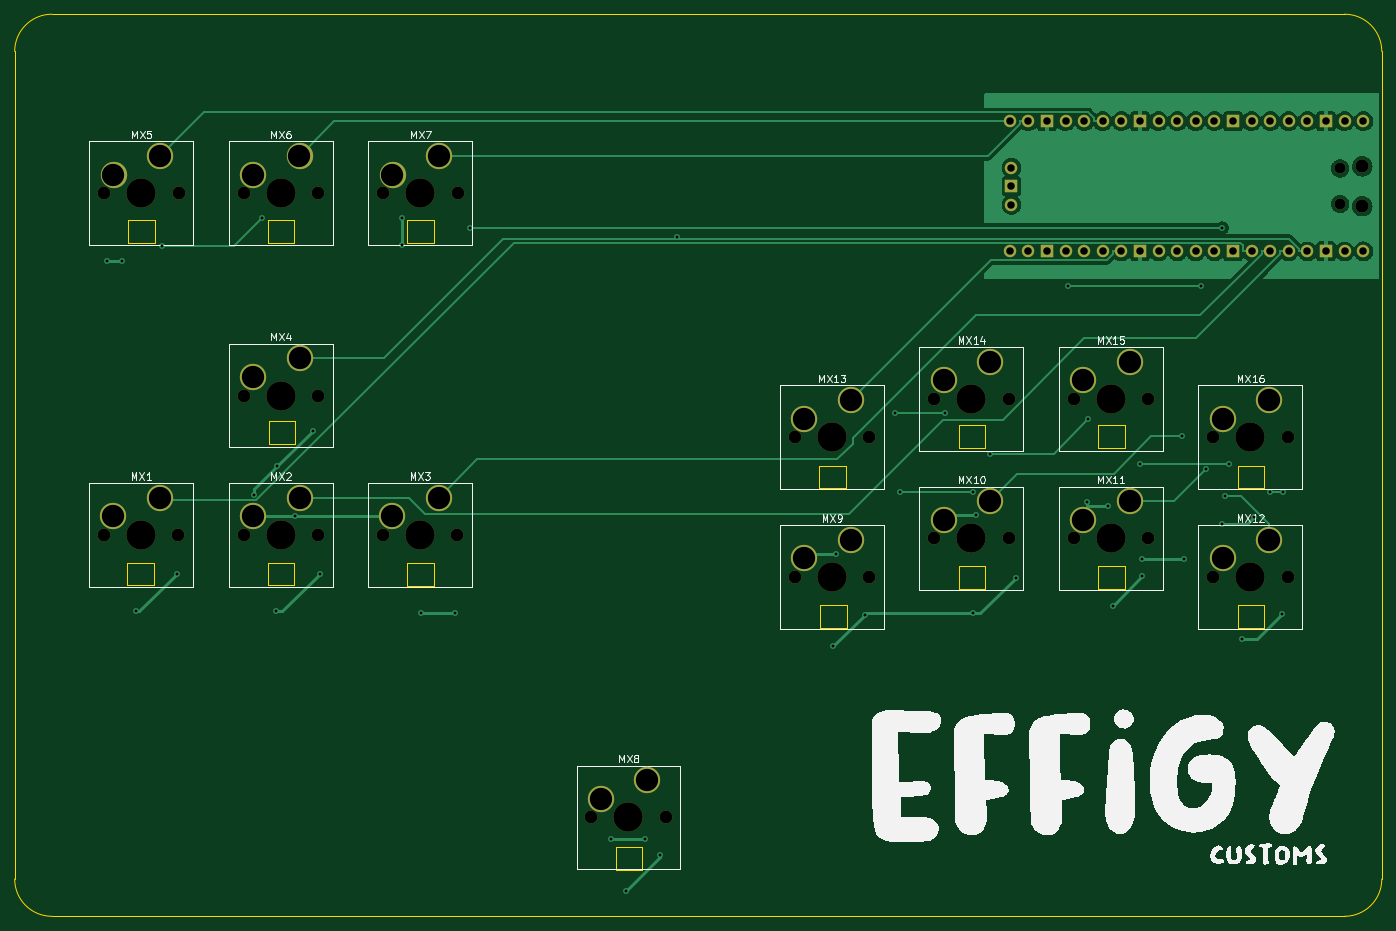
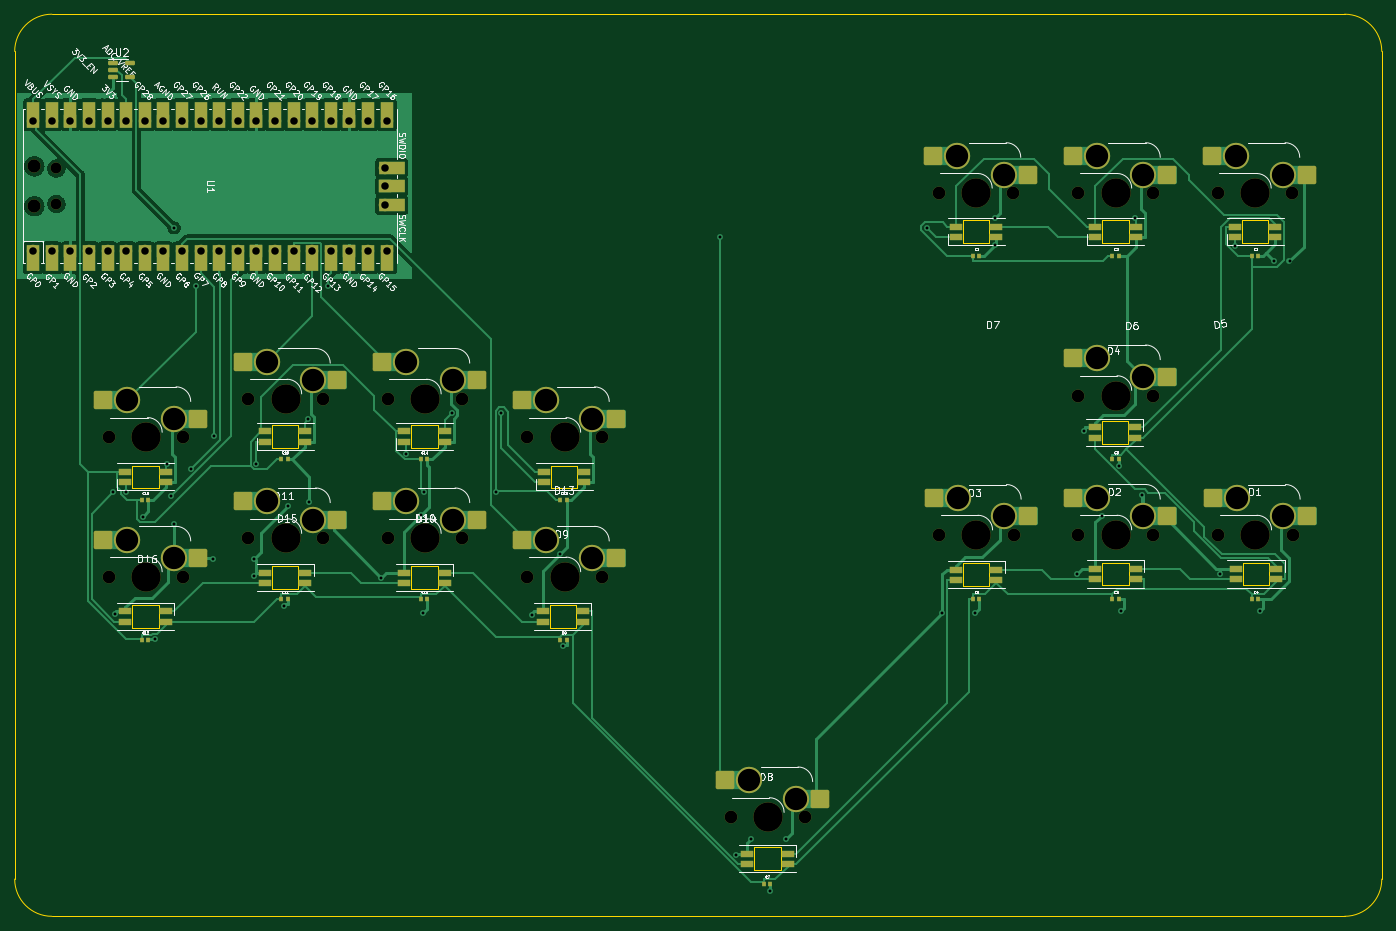
Circuit board: 11 layer files. Board 186.7 x 123.2 mm.
- bottom_copper: JosEffigy-All-Keyboard-Mixbox-B_Cu.gbr (110486 bytes)
- bottom_mask: JosEffigy-All-Keyboard-Mixbox-B_Mask.gbr (10987 bytes)
- paste: JosEffigy-All-Keyboard-Mixbox-B_Paste.gbr (5609 bytes)
- bottom_silk: JosEffigy-All-Keyboard-Mixbox-B_Silkscreen.gbr (155857 bytes)
- outline: JosEffigy-All-Keyboard-Mixbox-Edge_Cuts.gbr (4482 bytes)
- top_copper: JosEffigy-All-Keyboard-Mixbox-F_Cu.gbr (83622 bytes)
- top_mask: JosEffigy-All-Keyboard-Mixbox-F_Mask.gbr (4564 bytes)
- paste: JosEffigy-All-Keyboard-Mixbox-F_Paste.gbr (472 bytes)
- top_silk: JosEffigy-All-Keyboard-Mixbox-F_Silkscreen.gbr (60251 bytes)
- drill: JosEffigy-All-Keyboard-Mixbox-NPTH.drl (1327 bytes)
- drill: JosEffigy-All-Keyboard-Mixbox-PTH.drl (2303 bytes)

=== bottom_copper: JosEffigy-All-Keyboard-Mixbox-B_Cu.gbr (110486 bytes, source omitted) ===
=== bottom_mask: JosEffigy-All-Keyboard-Mixbox-B_Mask.gbr (10987 bytes, source omitted) ===
=== paste: JosEffigy-All-Keyboard-Mixbox-B_Paste.gbr ===
%TF.GenerationSoftware,KiCad,Pcbnew,7.0.5*%
%TF.CreationDate,2023-06-07T01:28:02+08:00*%
%TF.ProjectId,JosEffigy-All-Keyboard-Mixbox,4a6f7345-6666-4696-9779-2d416c6c2d4b,rev?*%
%TF.SameCoordinates,Original*%
%TF.FileFunction,Paste,Bot*%
%TF.FilePolarity,Positive*%
%FSLAX46Y46*%
G04 Gerber Fmt 4.6, Leading zero omitted, Abs format (unit mm)*
G04 Created by KiCad (PCBNEW 7.0.5) date 2023-06-07 01:28:02*
%MOMM*%
%LPD*%
G01*
G04 APERTURE LIST*
G04 Aperture macros list*
%AMRoundRect*
0 Rectangle with rounded corners*
0 $1 Rounding radius*
0 $2 $3 $4 $5 $6 $7 $8 $9 X,Y pos of 4 corners*
0 Add a 4 corners polygon primitive as box body*
4,1,4,$2,$3,$4,$5,$6,$7,$8,$9,$2,$3,0*
0 Add four circle primitives for the rounded corners*
1,1,$1+$1,$2,$3*
1,1,$1+$1,$4,$5*
1,1,$1+$1,$6,$7*
1,1,$1+$1,$8,$9*
0 Add four rect primitives between the rounded corners*
20,1,$1+$1,$2,$3,$4,$5,0*
20,1,$1+$1,$4,$5,$6,$7,0*
20,1,$1+$1,$6,$7,$8,$9,0*
20,1,$1+$1,$8,$9,$2,$3,0*%
G04 Aperture macros list end*
%ADD10RoundRect,0.250000X-1.025000X-1.000000X1.025000X-1.000000X1.025000X1.000000X-1.025000X1.000000X0*%
%ADD11R,0.510000X0.600000*%
%ADD12RoundRect,0.150000X0.512500X0.150000X-0.512500X0.150000X-0.512500X-0.150000X0.512500X-0.150000X0*%
%ADD13R,1.700000X1.000000*%
G04 APERTURE END LIST*
D10*
%TO.C,MX3*%
X95256700Y-105415400D03*
X108183700Y-102875400D03*
%TD*%
D11*
%TO.C,C13*%
X159195000Y-103187500D03*
X158305000Y-103187500D03*
%TD*%
%TO.C,C11*%
X197295000Y-116681200D03*
X196405000Y-116681200D03*
%TD*%
D10*
%TO.C,MX6*%
X76258700Y-58737500D03*
X89185700Y-56197500D03*
%TD*%
%TO.C,MX1*%
X57156800Y-105415400D03*
X70083800Y-102875400D03*
%TD*%
D11*
%TO.C,C9*%
X159195000Y-122237500D03*
X158305000Y-122237500D03*
%TD*%
D10*
%TO.C,MX16*%
X208656200Y-92075000D03*
X221583200Y-89535000D03*
%TD*%
D11*
%TO.C,C4*%
X64738800Y-116681200D03*
X63848800Y-116681200D03*
%TD*%
D10*
%TO.C,MX2*%
X76258800Y-105410000D03*
X89185800Y-102870000D03*
%TD*%
D11*
%TO.C,C14*%
X178245000Y-97631200D03*
X177355000Y-97631200D03*
%TD*%
%TO.C,C5*%
X83788800Y-116681200D03*
X82898800Y-116681200D03*
%TD*%
D10*
%TO.C,MX7*%
X95308700Y-58737500D03*
X108235700Y-56197500D03*
%TD*%
D11*
%TO.C,C12*%
X216345000Y-122237500D03*
X215455000Y-122237500D03*
%TD*%
D10*
%TO.C,MX5*%
X57208700Y-58737500D03*
X70135700Y-56197500D03*
%TD*%
%TO.C,MX4*%
X76258800Y-86360000D03*
X89185800Y-83820000D03*
%TD*%
%TO.C,MX12*%
X208656200Y-111125000D03*
X221583200Y-108585000D03*
%TD*%
%TO.C,MX10*%
X170556200Y-105886200D03*
X183483200Y-103346200D03*
%TD*%
%TO.C,MX8*%
X136652000Y-141446200D03*
X123725000Y-143986200D03*
%TD*%
D11*
%TO.C,C3*%
X64738800Y-69850000D03*
X63848800Y-69850000D03*
%TD*%
%TO.C,C7*%
X130523800Y-155575000D03*
X131413800Y-155575000D03*
%TD*%
D10*
%TO.C,MX14*%
X170556200Y-86836200D03*
X183483200Y-84296200D03*
%TD*%
%TO.C,MX11*%
X189606200Y-105886200D03*
X202533200Y-103346200D03*
%TD*%
D11*
%TO.C,C6*%
X102838800Y-116681200D03*
X101948800Y-116681200D03*
%TD*%
%TO.C,C2*%
X83788800Y-69850000D03*
X82898800Y-69850000D03*
%TD*%
%TO.C,C10*%
X177355000Y-116681200D03*
X178245000Y-116681200D03*
%TD*%
D10*
%TO.C,MX13*%
X151506200Y-92075000D03*
X164433200Y-89535000D03*
%TD*%
D12*
%TO.C,U2*%
X217937500Y-43500000D03*
X217937500Y-45400000D03*
X220212500Y-45400000D03*
X220212500Y-44450000D03*
X220212500Y-43500000D03*
%TD*%
D11*
%TO.C,C1*%
X102838800Y-69850000D03*
X101948800Y-69850000D03*
%TD*%
D10*
%TO.C,MX15*%
X189606200Y-86836200D03*
X202533200Y-84296200D03*
%TD*%
D11*
%TO.C,C15*%
X197295000Y-97631200D03*
X196405000Y-97631200D03*
%TD*%
%TO.C,C8*%
X82898800Y-97631200D03*
X83788800Y-97631200D03*
%TD*%
%TO.C,C16*%
X216345000Y-103187500D03*
X215455000Y-103187500D03*
%TD*%
D10*
%TO.C,MX9*%
X151506200Y-111125000D03*
X164433200Y-108585000D03*
%TD*%
D13*
%TO.C,D12*%
X218549900Y-119764000D03*
X218549900Y-118364000D03*
X213049900Y-118364000D03*
X213049900Y-119764000D03*
%TD*%
%TO.C,D7*%
X99643800Y-65848000D03*
X99643800Y-67248000D03*
X105143800Y-67248000D03*
X105143800Y-65848000D03*
%TD*%
%TO.C,D6*%
X80593800Y-65848000D03*
X80593800Y-67248000D03*
X86093800Y-67248000D03*
X86093800Y-65848000D03*
%TD*%
%TO.C,D5*%
X61543800Y-65848000D03*
X61543800Y-67248000D03*
X67043800Y-67248000D03*
X67043800Y-65848000D03*
%TD*%
%TO.C,D9*%
X161562400Y-119764000D03*
X161562400Y-118364000D03*
X156062400Y-118364000D03*
X156062400Y-119764000D03*
%TD*%
%TO.C,D13*%
X161399900Y-99314000D03*
X161399900Y-100714000D03*
X155899900Y-100714000D03*
X155899900Y-99314000D03*
%TD*%
%TO.C,D11*%
X199499900Y-114492000D03*
X199499900Y-113092000D03*
X193999900Y-113092000D03*
X193999900Y-114492000D03*
%TD*%
%TO.C,D10*%
X180449900Y-114492000D03*
X180449900Y-113092000D03*
X174949900Y-113092000D03*
X174949900Y-114492000D03*
%TD*%
%TO.C,D16*%
X213049900Y-99314000D03*
X213049900Y-100714000D03*
X218549900Y-100714000D03*
X218549900Y-99314000D03*
%TD*%
%TO.C,D8*%
X133635700Y-152863400D03*
X133635700Y-151463400D03*
X128135700Y-151463400D03*
X128135700Y-152863400D03*
%TD*%
%TO.C,D4*%
X86214800Y-94665700D03*
X86214800Y-93265700D03*
X80714800Y-93265700D03*
X80714800Y-94665700D03*
%TD*%
%TO.C,D3*%
X105143800Y-114065000D03*
X105143800Y-112665000D03*
X99643800Y-112665000D03*
X99643800Y-114065000D03*
%TD*%
%TO.C,D15*%
X193999900Y-93788000D03*
X193999900Y-95188000D03*
X199499900Y-95188000D03*
X199499900Y-93788000D03*
%TD*%
%TO.C,D1*%
X66910800Y-113969800D03*
X66910800Y-112569800D03*
X61410800Y-112569800D03*
X61410800Y-113969800D03*
%TD*%
%TO.C,D14*%
X174949900Y-93788000D03*
X174949900Y-95188000D03*
X180449900Y-95188000D03*
X180449900Y-93788000D03*
%TD*%
%TO.C,D2*%
X86093800Y-113969800D03*
X86093800Y-112569800D03*
X80593800Y-112569800D03*
X80593800Y-113969800D03*
%TD*%
M02*

=== bottom_silk: JosEffigy-All-Keyboard-Mixbox-B_Silkscreen.gbr (155857 bytes, source omitted) ===
=== outline: JosEffigy-All-Keyboard-Mixbox-Edge_Cuts.gbr ===
%TF.GenerationSoftware,KiCad,Pcbnew,7.0.5*%
%TF.CreationDate,2023-06-07T01:28:02+08:00*%
%TF.ProjectId,JosEffigy-All-Keyboard-Mixbox,4a6f7345-6666-4696-9779-2d416c6c2d4b,rev?*%
%TF.SameCoordinates,Original*%
%TF.FileFunction,Profile,NP*%
%FSLAX46Y46*%
G04 Gerber Fmt 4.6, Leading zero omitted, Abs format (unit mm)*
G04 Created by KiCad (PCBNEW 7.0.5) date 2023-06-07 01:28:02*
%MOMM*%
%LPD*%
G01*
G04 APERTURE LIST*
%TA.AperFunction,Profile*%
%ADD10C,0.100000*%
%TD*%
%TA.AperFunction,Profile*%
%ADD11C,0.120000*%
%TD*%
G04 APERTURE END LIST*
D10*
X46990000Y-154940000D02*
G75*
G03*
X52070000Y-160020000I5080000J0D01*
G01*
X52070000Y-160020000D02*
X228600000Y-160020000D01*
X52070000Y-36830000D02*
G75*
G03*
X46990000Y-41910000I0J-5080000D01*
G01*
X228600000Y-160020000D02*
G75*
G03*
X233680000Y-154940000I0J5080000D01*
G01*
X46990000Y-41910000D02*
X46990000Y-154940000D01*
X233680000Y-41910000D02*
G75*
G03*
X228600000Y-36830000I-5080000J0D01*
G01*
X233680000Y-154940000D02*
X233680000Y-41910000D01*
X228600000Y-36830000D02*
X52070000Y-36830000D01*
D11*
%TO.C,D12*%
X213999900Y-117514000D02*
X217599900Y-117514000D01*
X213999900Y-120614000D02*
X213999900Y-117514000D01*
X217599900Y-117514000D02*
X217599900Y-120614000D01*
X217599900Y-120614000D02*
X213999900Y-120614000D01*
%TO.C,D7*%
X104193800Y-68098000D02*
X100593800Y-68098000D01*
X104193800Y-64998000D02*
X104193800Y-68098000D01*
X100593800Y-68098000D02*
X100593800Y-64998000D01*
X100593800Y-64998000D02*
X104193800Y-64998000D01*
%TO.C,D6*%
X85143800Y-68098000D02*
X81543800Y-68098000D01*
X85143800Y-64998000D02*
X85143800Y-68098000D01*
X81543800Y-68098000D02*
X81543800Y-64998000D01*
X81543800Y-64998000D02*
X85143800Y-64998000D01*
%TO.C,D5*%
X66093800Y-68098000D02*
X62493800Y-68098000D01*
X66093800Y-64998000D02*
X66093800Y-68098000D01*
X62493800Y-68098000D02*
X62493800Y-64998000D01*
X62493800Y-64998000D02*
X66093800Y-64998000D01*
%TO.C,D9*%
X157012400Y-117514000D02*
X160612400Y-117514000D01*
X157012400Y-120614000D02*
X157012400Y-117514000D01*
X160612400Y-117514000D02*
X160612400Y-120614000D01*
X160612400Y-120614000D02*
X157012400Y-120614000D01*
%TO.C,D13*%
X156849900Y-98464000D02*
X160449900Y-98464000D01*
X156849900Y-101564000D02*
X156849900Y-98464000D01*
X160449900Y-98464000D02*
X160449900Y-101564000D01*
X160449900Y-101564000D02*
X156849900Y-101564000D01*
%TO.C,D11*%
X194949900Y-112242000D02*
X198549900Y-112242000D01*
X194949900Y-115342000D02*
X194949900Y-112242000D01*
X198549900Y-112242000D02*
X198549900Y-115342000D01*
X198549900Y-115342000D02*
X194949900Y-115342000D01*
%TO.C,D10*%
X175899900Y-112242000D02*
X179499900Y-112242000D01*
X175899900Y-115342000D02*
X175899900Y-112242000D01*
X179499900Y-112242000D02*
X179499900Y-115342000D01*
X179499900Y-115342000D02*
X175899900Y-115342000D01*
%TO.C,D16*%
X217599900Y-101564000D02*
X213999900Y-101564000D01*
X217599900Y-98464000D02*
X217599900Y-101564000D01*
X213999900Y-101564000D02*
X213999900Y-98464000D01*
X213999900Y-98464000D02*
X217599900Y-98464000D01*
%TO.C,D8*%
X129085700Y-150613400D02*
X132685700Y-150613400D01*
X129085700Y-153713400D02*
X129085700Y-150613400D01*
X132685700Y-150613400D02*
X132685700Y-153713400D01*
X132685700Y-153713400D02*
X129085700Y-153713400D01*
%TO.C,D4*%
X81664800Y-92415700D02*
X85264800Y-92415700D01*
X81664800Y-95515700D02*
X81664800Y-92415700D01*
X85264800Y-92415700D02*
X85264800Y-95515700D01*
X85264800Y-95515700D02*
X81664800Y-95515700D01*
%TO.C,D3*%
X100593800Y-111815000D02*
X104193800Y-111815000D01*
X100593800Y-114915000D02*
X100593800Y-111815000D01*
X104193800Y-111815000D02*
X104193800Y-114915000D01*
X104193800Y-114915000D02*
X100593800Y-114915000D01*
%TO.C,D15*%
X198549900Y-96038000D02*
X194949900Y-96038000D01*
X198549900Y-92938000D02*
X198549900Y-96038000D01*
X194949900Y-96038000D02*
X194949900Y-92938000D01*
X194949900Y-92938000D02*
X198549900Y-92938000D01*
%TO.C,D1*%
X62360800Y-111719800D02*
X65960800Y-111719800D01*
X62360800Y-114819800D02*
X62360800Y-111719800D01*
X65960800Y-111719800D02*
X65960800Y-114819800D01*
X65960800Y-114819800D02*
X62360800Y-114819800D01*
%TO.C,D14*%
X179499900Y-96038000D02*
X175899900Y-96038000D01*
X179499900Y-92938000D02*
X179499900Y-96038000D01*
X175899900Y-96038000D02*
X175899900Y-92938000D01*
X175899900Y-92938000D02*
X179499900Y-92938000D01*
%TO.C,D2*%
X81543800Y-111719800D02*
X85143800Y-111719800D01*
X81543800Y-114819800D02*
X81543800Y-111719800D01*
X85143800Y-111719800D02*
X85143800Y-114819800D01*
X85143800Y-114819800D02*
X81543800Y-114819800D01*
%TD*%
M02*

=== top_copper: JosEffigy-All-Keyboard-Mixbox-F_Cu.gbr (83622 bytes, source omitted) ===
=== top_mask: JosEffigy-All-Keyboard-Mixbox-F_Mask.gbr ===
%TF.GenerationSoftware,KiCad,Pcbnew,7.0.5*%
%TF.CreationDate,2023-06-07T01:28:02+08:00*%
%TF.ProjectId,JosEffigy-All-Keyboard-Mixbox,4a6f7345-6666-4696-9779-2d416c6c2d4b,rev?*%
%TF.SameCoordinates,Original*%
%TF.FileFunction,Soldermask,Top*%
%TF.FilePolarity,Negative*%
%FSLAX46Y46*%
G04 Gerber Fmt 4.6, Leading zero omitted, Abs format (unit mm)*
G04 Created by KiCad (PCBNEW 7.0.5) date 2023-06-07 01:28:02*
%MOMM*%
%LPD*%
G01*
G04 APERTURE LIST*
%ADD10C,1.750000*%
%ADD11C,4.000000*%
%ADD12C,3.600000*%
%ADD13O,1.800000X1.800000*%
%ADD14O,1.500000X1.500000*%
%ADD15O,1.700000X1.700000*%
%ADD16R,1.700000X1.700000*%
G04 APERTURE END LIST*
D10*
%TO.C,MX3*%
X97261700Y-107955400D03*
D11*
X102341700Y-107955400D03*
D10*
X107421700Y-107955400D03*
D12*
X98531700Y-105415400D03*
X104881700Y-102875400D03*
%TD*%
D10*
%TO.C,MX6*%
X78263700Y-61277500D03*
D11*
X83343700Y-61277500D03*
D10*
X88423700Y-61277500D03*
D12*
X79533700Y-58737500D03*
X85883700Y-56197500D03*
%TD*%
D10*
%TO.C,MX1*%
X59161800Y-107955400D03*
D11*
X64241800Y-107955400D03*
D10*
X69321800Y-107955400D03*
D12*
X60431800Y-105415400D03*
X66781800Y-102875400D03*
%TD*%
D10*
%TO.C,MX16*%
X210661200Y-94615000D03*
D11*
X215741200Y-94615000D03*
D10*
X220821200Y-94615000D03*
D12*
X211931200Y-92075000D03*
X218281200Y-89535000D03*
%TD*%
D10*
%TO.C,MX2*%
X78263800Y-107950000D03*
D11*
X83343800Y-107950000D03*
D10*
X88423800Y-107950000D03*
D12*
X79533800Y-105410000D03*
X85883800Y-102870000D03*
%TD*%
D10*
%TO.C,MX7*%
X97313700Y-61277500D03*
D11*
X102393700Y-61277500D03*
D10*
X107473700Y-61277500D03*
D12*
X98583700Y-58737500D03*
X104933700Y-56197500D03*
%TD*%
D10*
%TO.C,MX5*%
X59213700Y-61277500D03*
D11*
X64293700Y-61277500D03*
D10*
X69373700Y-61277500D03*
D12*
X60483700Y-58737500D03*
X66833700Y-56197500D03*
%TD*%
D10*
%TO.C,MX4*%
X78263800Y-88900000D03*
D11*
X83343800Y-88900000D03*
D10*
X88423800Y-88900000D03*
D12*
X79533800Y-86360000D03*
X85883800Y-83820000D03*
%TD*%
D10*
%TO.C,MX12*%
X210661200Y-113665000D03*
D11*
X215741200Y-113665000D03*
D10*
X220821200Y-113665000D03*
D12*
X211931200Y-111125000D03*
X218281200Y-108585000D03*
%TD*%
D10*
%TO.C,MX10*%
X172561200Y-108426200D03*
D11*
X177641200Y-108426200D03*
D10*
X182721200Y-108426200D03*
D12*
X173831200Y-105886200D03*
X180181200Y-103346200D03*
%TD*%
%TO.C,MX8*%
X133350000Y-141446200D03*
X127000000Y-143986200D03*
D10*
X135890000Y-146526200D03*
D11*
X130810000Y-146526200D03*
D10*
X125730000Y-146526200D03*
%TD*%
%TO.C,MX14*%
X172561200Y-89376200D03*
D11*
X177641200Y-89376200D03*
D10*
X182721200Y-89376200D03*
D12*
X173831200Y-86836200D03*
X180181200Y-84296200D03*
%TD*%
D10*
%TO.C,MX11*%
X191611200Y-108426200D03*
D11*
X196691200Y-108426200D03*
D10*
X201771200Y-108426200D03*
D12*
X192881200Y-105886200D03*
X199231200Y-103346200D03*
%TD*%
D10*
%TO.C,MX13*%
X153511200Y-94615000D03*
D11*
X158591200Y-94615000D03*
D10*
X163671200Y-94615000D03*
D12*
X154781200Y-92075000D03*
X161131200Y-89535000D03*
%TD*%
D10*
%TO.C,MX15*%
X191611200Y-89376200D03*
D11*
X196691200Y-89376200D03*
D10*
X201771200Y-89376200D03*
D12*
X192881200Y-86836200D03*
X199231200Y-84296200D03*
%TD*%
D10*
%TO.C,MX9*%
X153511200Y-113665000D03*
D11*
X158591200Y-113665000D03*
D10*
X163671200Y-113665000D03*
D12*
X154781200Y-111125000D03*
X161131200Y-108585000D03*
%TD*%
D13*
%TO.C,U1*%
X231010000Y-63050000D03*
D14*
X227980000Y-62750000D03*
X227980000Y-57900000D03*
D13*
X231010000Y-57600000D03*
D15*
X231140000Y-69215000D03*
X228600000Y-69215000D03*
D16*
X226060000Y-69215000D03*
D15*
X223520000Y-69215000D03*
X220980000Y-69215000D03*
X218440000Y-69215000D03*
X215900000Y-69215000D03*
D16*
X213360000Y-69215000D03*
D15*
X210820000Y-69215000D03*
X208280000Y-69215000D03*
X205740000Y-69215000D03*
X203200000Y-69215000D03*
D16*
X200660000Y-69215000D03*
D15*
X198120000Y-69215000D03*
X195580000Y-69215000D03*
X193040000Y-69215000D03*
X190500000Y-69215000D03*
D16*
X187960000Y-69215000D03*
D15*
X185420000Y-69215000D03*
X182880000Y-69215000D03*
X182880000Y-51435000D03*
X185420000Y-51435000D03*
D16*
X187960000Y-51435000D03*
D15*
X190500000Y-51435000D03*
X193040000Y-51435000D03*
X195580000Y-51435000D03*
X198120000Y-51435000D03*
D16*
X200660000Y-51435000D03*
D15*
X203200000Y-51435000D03*
X205740000Y-51435000D03*
X208280000Y-51435000D03*
X210820000Y-51435000D03*
D16*
X213360000Y-51435000D03*
D15*
X215900000Y-51435000D03*
X218440000Y-51435000D03*
X220980000Y-51435000D03*
X223520000Y-51435000D03*
D16*
X226060000Y-51435000D03*
D15*
X228600000Y-51435000D03*
X231140000Y-51435000D03*
X183110000Y-62865000D03*
D16*
X183110000Y-60325000D03*
D15*
X183110000Y-57785000D03*
%TD*%
M02*

=== paste: JosEffigy-All-Keyboard-Mixbox-F_Paste.gbr ===
%TF.GenerationSoftware,KiCad,Pcbnew,7.0.5*%
%TF.CreationDate,2023-06-07T01:28:02+08:00*%
%TF.ProjectId,JosEffigy-All-Keyboard-Mixbox,4a6f7345-6666-4696-9779-2d416c6c2d4b,rev?*%
%TF.SameCoordinates,Original*%
%TF.FileFunction,Paste,Top*%
%TF.FilePolarity,Positive*%
%FSLAX46Y46*%
G04 Gerber Fmt 4.6, Leading zero omitted, Abs format (unit mm)*
G04 Created by KiCad (PCBNEW 7.0.5) date 2023-06-07 01:28:02*
%MOMM*%
%LPD*%
G01*
G04 APERTURE LIST*
G04 APERTURE END LIST*
M02*

=== top_silk: JosEffigy-All-Keyboard-Mixbox-F_Silkscreen.gbr (60251 bytes, source omitted) ===
=== drill: JosEffigy-All-Keyboard-Mixbox-NPTH.drl ===
M48
; DRILL file {KiCad 7.0.5} date Wed Jun  7 01:27:58 2023
; FORMAT={-:-/ absolute / inch / decimal}
; #@! TF.CreationDate,2023-06-07T01:27:58+08:00
; #@! TF.GenerationSoftware,Kicad,Pcbnew,7.0.5
; #@! TF.FileFunction,NonPlated,1,2,NPTH
FMAT,2
INCH
; #@! TA.AperFunction,NonPlated,NPTH,ComponentDrill
T1C0.0591
; #@! TA.AperFunction,NonPlated,NPTH,ComponentDrill
T2C0.0689
; #@! TA.AperFunction,NonPlated,NPTH,ComponentDrill
T3C0.0709
; #@! TA.AperFunction,NonPlated,NPTH,ComponentDrill
T4C0.1575
%
G90
G05
T1
X8.9756Y-2.2795
X8.9756Y-2.4705
T2
X2.3292Y-4.2502
X2.3312Y-2.4125
X2.7292Y-4.2502
X2.7312Y-2.4125
X3.0812Y-2.4125
X3.0813Y-3.5
X3.0813Y-4.25
X3.4812Y-2.4125
X3.4813Y-3.5
X3.4813Y-4.25
X3.8292Y-4.2502
X3.8312Y-2.4125
X4.2292Y-4.2502
X4.2312Y-2.4125
X4.95Y-5.7687
X5.35Y-5.7687
X6.0437Y-3.725
X6.0437Y-4.475
X6.4437Y-3.725
X6.4437Y-4.475
X6.7937Y-3.5187
X6.7937Y-4.2687
X7.1937Y-3.5187
X7.1937Y-4.2687
X7.5437Y-3.5187
X7.5437Y-4.2687
X7.9437Y-3.5187
X7.9437Y-4.2687
X8.2937Y-3.725
X8.2937Y-4.475
X8.6937Y-3.725
X8.6937Y-4.475
T3
X9.0949Y-2.2677
X9.0949Y-2.4823
T4
X2.5292Y-4.2502
X2.5312Y-2.4125
X3.2812Y-2.4125
X3.2813Y-3.5
X3.2813Y-4.25
X4.0292Y-4.2502
X4.0312Y-2.4125
X5.15Y-5.7687
X6.2437Y-3.725
X6.2437Y-4.475
X6.9937Y-3.5187
X6.9937Y-4.2687
X7.7437Y-3.5187
X7.7437Y-4.2687
X8.4937Y-3.725
X8.4937Y-4.475
T0
M30

=== drill: JosEffigy-All-Keyboard-Mixbox-PTH.drl ===
M48
; DRILL file {KiCad 7.0.5} date Wed Jun  7 01:27:58 2023
; FORMAT={-:-/ absolute / inch / decimal}
; #@! TF.CreationDate,2023-06-07T01:27:58+08:00
; #@! TF.GenerationSoftware,Kicad,Pcbnew,7.0.5
; #@! TF.FileFunction,Plated,1,2,PTH
FMAT,2
INCH
; #@! TA.AperFunction,Plated,PTH,ViaDrill
T1C0.0157
; #@! TA.AperFunction,Plated,PTH,ComponentDrill
T2C0.0402
; #@! TA.AperFunction,Plated,PTH,ComponentDrill
T3C0.1201
%
G90
G05
T1
X2.3462Y-2.778
X2.4269Y-2.778
X2.5045Y-4.6585
X2.6395Y-2.6938
X2.721Y-4.4583
X3.1373Y-4.0333
X3.1774Y-2.5481
X3.2545Y-4.6585
X3.2609Y-3.8802
X3.3566Y-4.146
X3.4524Y-3.6888
X3.49Y-4.4583
X3.9314Y-2.547
X3.9314Y-2.6929
X4.0362Y-4.6712
X4.2146Y-4.6712
X4.2954Y-2.5985
X5.0539Y-5.8847
X5.1387Y-6.1615
X5.2414Y-5.8847
X5.3207Y-5.968
X5.4086Y-2.6478
X6.251Y-4.8481
X6.2668Y-4.3506
X6.4196Y-4.6795
X6.5831Y-3.5925
X6.612Y-4.0177
X6.8508Y-3.5925
X7.0011Y-4.0177
X7.0036Y-4.6712
X7.0176Y-4.1451
X7.094Y-3.8124
X7.2316Y-4.4785
X7.5152Y-2.9099
X7.6151Y-4.0715
X7.6205Y-3.6281
X7.7285Y-4.0946
X7.7536Y-4.6296
X7.901Y-3.8659
X7.9119Y-4.3775
X7.9132Y-4.47
X8.1274Y-3.7182
X8.1363Y-4.3775
X8.2274Y-2.9099
X8.2545Y-3.8963
X8.3429Y-2.5985
X8.3429Y-4.1884
X8.3573Y-4.0397
X8.3803Y-3.8659
X8.4468Y-4.8085
X8.5122Y-4.1517
X8.6006Y-4.0186
X8.6632Y-4.6746
X8.67Y-4.0186
T2
X7.2Y-2.025
X7.2Y-2.725
X7.2091Y-2.275
X7.2091Y-2.375
X7.2091Y-2.475
X7.3Y-2.025
X7.3Y-2.725
X7.4Y-2.025
X7.4Y-2.725
X7.5Y-2.025
X7.5Y-2.725
X7.6Y-2.025
X7.6Y-2.725
X7.7Y-2.025
X7.7Y-2.725
X7.8Y-2.025
X7.8Y-2.725
X7.9Y-2.025
X7.9Y-2.725
X8.0Y-2.025
X8.0Y-2.725
X8.1Y-2.025
X8.1Y-2.725
X8.2Y-2.025
X8.2Y-2.725
X8.3Y-2.025
X8.3Y-2.725
X8.4Y-2.025
X8.4Y-2.725
X8.5Y-2.025
X8.5Y-2.725
X8.6Y-2.025
X8.6Y-2.725
X8.7Y-2.025
X8.7Y-2.725
X8.8Y-2.025
X8.8Y-2.725
X8.9Y-2.025
X8.9Y-2.725
X9.0Y-2.025
X9.0Y-2.725
X9.1Y-2.025
X9.1Y-2.725
T3
X2.3792Y-4.1502
X2.3812Y-2.3125
X2.6292Y-4.0502
X2.6312Y-2.2125
X3.1312Y-2.3125
X3.1313Y-3.4
X3.1313Y-4.15
X3.3812Y-2.2125
X3.3813Y-3.3
X3.3813Y-4.05
X3.8792Y-4.1502
X3.8812Y-2.3125
X4.1292Y-4.0502
X4.1312Y-2.2125
X5.0Y-5.6687
X5.25Y-5.5687
X6.0937Y-3.625
X6.0937Y-4.375
X6.3437Y-3.525
X6.3437Y-4.275
X6.8437Y-3.4187
X6.8437Y-4.1687
X7.0937Y-3.3187
X7.0937Y-4.0687
X7.5937Y-3.4187
X7.5937Y-4.1687
X7.8437Y-3.3187
X7.8437Y-4.0687
X8.3437Y-3.625
X8.3437Y-4.375
X8.5937Y-3.525
X8.5937Y-4.275
T0
M30

